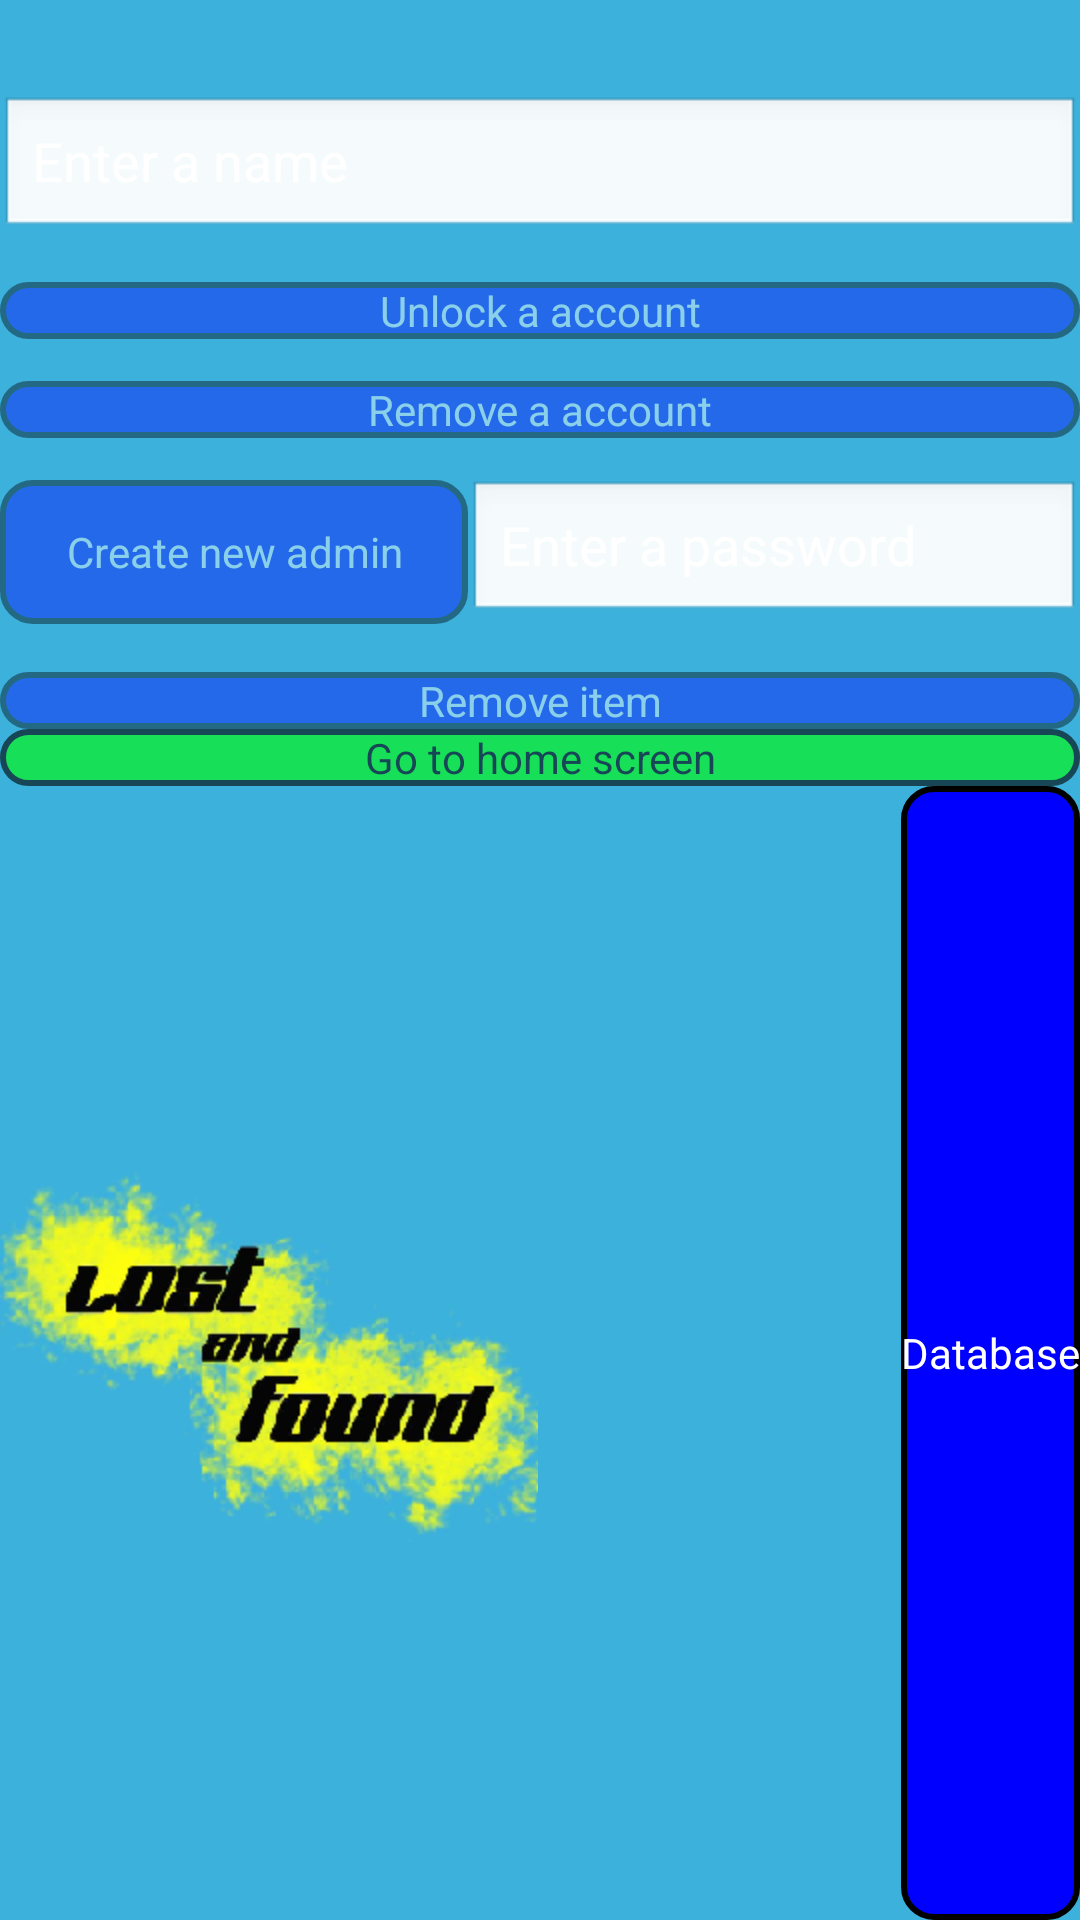

The Android layout XML behind this screen, and the referenced resources:
<!-- AndroidManifest.xml: application theme AppTheme -->
<!-- res/layout/activity_admin_panel.xml -->
<RelativeLayout xmlns:android="http://schemas.android.com/apk/res/android"
    xmlns:tools="http://schemas.android.com/tools"
    android:layout_width="match_parent"
    android:layout_height="match_parent"
    android:background="#3CB1DC"
    tools:context=".AdminPanel" >

    <EditText
        android:id="@+id/admin_name_enter"
        android:layout_width="fill_parent"
        android:layout_height="wrap_content"
        android:layout_alignParentTop="true"
        android:layout_centerHorizontal="true"
        android:layout_marginTop="32dp"
        android:ems="10"
        android:hint="@string/enter_a_name"
        android:textColor="@color/white"
        android:textColorHint="@color/white" />

    <LinearLayout
        android:id="@+id/admin_password_create"
        android:layout_width="fill_parent"
        android:layout_height="wrap_content"
        android:layout_below="@+id/remove_account"
        android:layout_marginTop="14dp"
        android:orientation="horizontal" >

        <Button
            android:id="@+id/create_admin"
            android:layout_weight=".5"
            android:layout_width="wrap_content"
            android:layout_height="match_parent"
            android:alpha=".4"
            android:background="@drawable/roundbutton"
            android:shadowColor="@color/white"
            android:text="@string/create_a_admin"
            android:textColor="@color/white" />

        <EditText
            android:id="@+id/admin_password"
            android:layout_weight=".5"
            android:layout_width="wrap_content"
            android:layout_height="match_parent"
            android:hint="@string/enter_a_password"
            android:textColor="@color/white"
            android:textColorHint="@color/white" />
    </LinearLayout>

    <Button
        android:id="@+id/unlock_account"
        android:layout_width="fill_parent"
        android:layout_height="wrap_content"
        android:layout_alignParentLeft="true"
        android:layout_below="@+id/admin_name_enter"
        android:layout_marginTop="14dp"
        android:alpha=".4"
        android:background="@drawable/roundbutton"
        android:shadowColor="@color/white"
        android:text="@string/unlock_a_account"
        android:textColor="@color/white" />

    <Button
        android:id="@+id/remove_account"
        android:layout_width="fill_parent"
        android:layout_height="wrap_content"
        android:layout_alignParentLeft="true"
        android:layout_below="@+id/unlock_account"
        android:layout_marginTop="14dp"
        android:alpha=".4"
        android:background="@drawable/roundbutton"
        android:shadowColor="@color/white"
        android:text="@string/remove_a_account"
        android:textColor="@color/white" />

    <Button
        android:id="@+id/go_home"
        android:layout_width="fill_parent"
        android:layout_height="wrap_content"
        android:layout_alignParentLeft="true"
        android:layout_below="@+id/remove_item"
        android:alpha=".6"
        android:background="@drawable/roundbuttongreen"
        android:shadowColor="@color/black"
        android:text="@string/go_home"
        android:textColor="@color/black" />

    <Button
        android:id="@+id/remove_item"
        android:layout_width="fill_parent"
        android:layout_height="wrap_content"
        android:layout_alignParentLeft="true"
        android:layout_below="@+id/admin_password_create"
        android:layout_marginTop="16dp"
        android:alpha=".4"
        android:background="@drawable/roundbutton"
        android:shadowColor="@color/white"
        android:text="Remove item"
        android:textColor="@color/white" />

    <ImageView
        android:id="@+id/imageView1"
        android:layout_width="wrap_content"
        android:layout_height="wrap_content"
        android:layout_alignParentBottom="true"
        android:layout_alignParentLeft="true"
        android:layout_below="@+id/go_home"
        android:layout_toLeftOf="@+id/button1"
        android:src="@drawable/lostafoundlogo" />

    <Button
        android:id="@+id/Allshow"
        style="?android:attr/buttonStyleSmall"
        android:layout_width="wrap_content"
        android:layout_height="wrap_content"
        android:layout_alignParentBottom="true"
        android:layout_alignParentRight="true"
        android:layout_alignTop="@+id/imageView1"
        android:background="@drawable/roundbutton"
        android:text="Database"
        android:textColor="@color/white" />

</RelativeLayout>
<!-- resources referenced by this layout -->
<resources>
  <color name="black">#000000</color>
  <color name="white">#FFFFFF</color>
  <!-- drawable lostafoundlogo: png bitmap (drawable-hdpi, 72181 bytes) -->
  <!-- drawable roundbutton (drawable-hdpi) -->
  <?xml version="1.0" encoding="utf-8"?>
  <shape xmlns:android="http://schemas.android.com/apk/res/android"
  android:shape="rectangle" android:padding="10dp">
  
   <solid android:color="#0000FF"/> 
   <stroke android:width="2dip"
          	android:color="@color/black"/>
      <corners
       android:bottomRightRadius="10dp"
       android:bottomLeftRadius="10dp"
    android:topLeftRadius="10dp"
    android:topRightRadius="10dp"/>
      
  </shape>
  <!-- drawable roundbuttongreen (drawable-hdpi) -->
  <?xml version="1.0" encoding="utf-8"?>
  <shape xmlns:android="http://schemas.android.com/apk/res/android"
  android:shape="rectangle" android:padding="10dp">
  
   <solid android:color="#00FF00"/> 
   <stroke android:width="2dip"
          	android:color="@color/black"/>
      <corners
       android:bottomRightRadius="10dp"
       android:bottomLeftRadius="10dp"
    android:topLeftRadius="10dp"
    android:topRightRadius="10dp"/>
      
  </shape>
  <string name="create_a_admin">Create new admin</string>
  <string name="enter_a_name">Enter a name</string>
  <string name="enter_a_password">Enter a password</string>
  <string name="go_home">Go to home screen</string>
  <string name="remove_a_account">Remove a account</string>
  <string name="unlock_a_account">Unlock a account</string>
  <style name="AppTheme" parent="AppBaseTheme">
          
      </style>
  <style name="AppBaseTheme" parent="android:Theme.Light">
          
      </style>
</resources>
